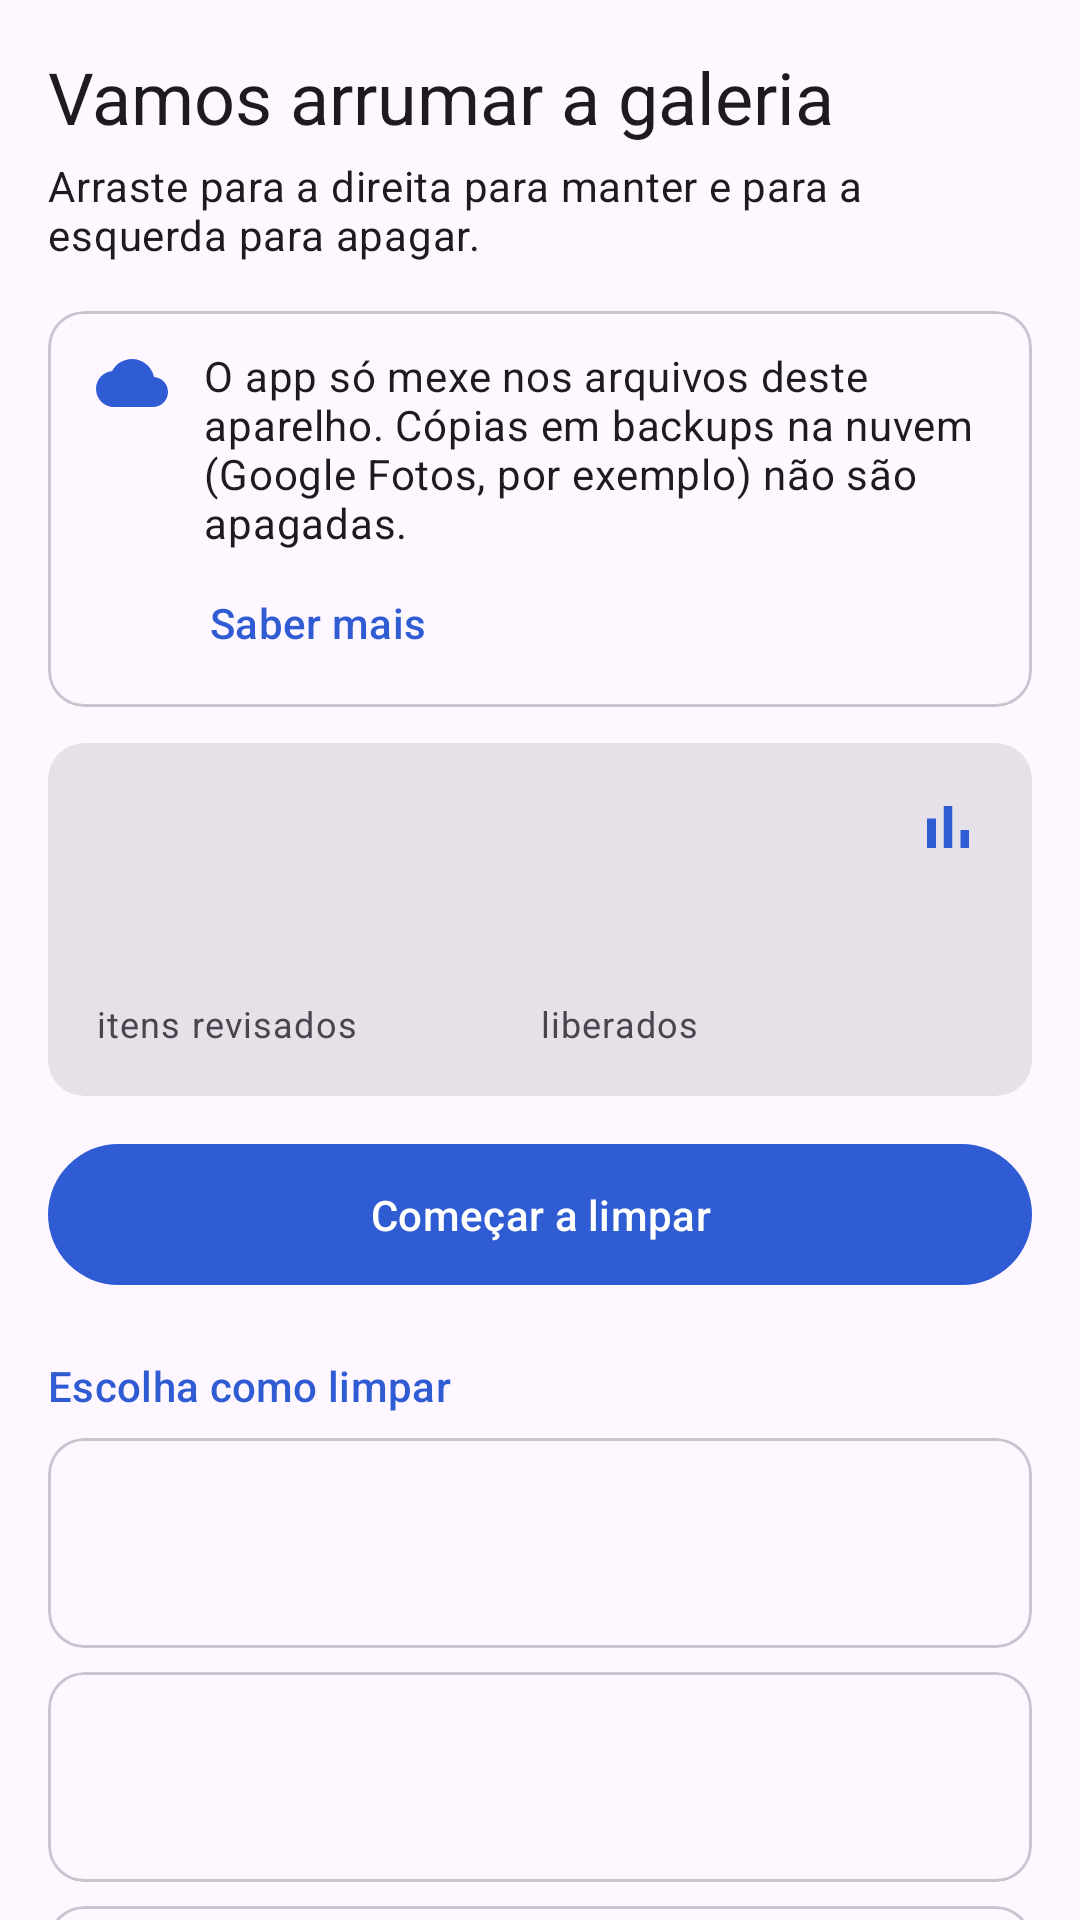

The Android layout XML behind this screen, and the referenced resources:
<!-- AndroidManifest.xml: application theme Theme.TwinFinder -->
<!-- res/layout/fragment_home.xml -->
<?xml version="1.0" encoding="utf-8"?>
<androidx.core.widget.NestedScrollView xmlns:android="http://schemas.android.com/apk/res/android"
    xmlns:app="http://schemas.android.com/apk/res-auto"
    xmlns:tools="http://schemas.android.com/tools"
    android:layout_width="match_parent"
    android:layout_height="match_parent">

    <LinearLayout
        android:layout_width="match_parent"
        android:layout_height="wrap_content"
        android:orientation="vertical"
        android:padding="16dp">

        <TextView
            android:layout_width="wrap_content"
            android:layout_height="wrap_content"
            android:text="@string/home_title"
            android:textAppearance="?attr/textAppearanceHeadlineSmall" />

        <TextView
            android:layout_width="wrap_content"
            android:layout_height="wrap_content"
            android:layout_marginTop="4dp"
            android:text="@string/home_subtitle"
            android:textAppearance="?attr/textAppearanceBodyMedium" />

        
        <com.google.android.material.card.MaterialCardView
            style="?attr/materialCardViewOutlinedStyle"
            android:layout_width="match_parent"
            android:layout_height="wrap_content"
            android:layout_marginTop="16dp">

            <LinearLayout
                android:layout_width="match_parent"
                android:layout_height="wrap_content"
                android:gravity="center_vertical"
                android:paddingStart="16dp"
                android:paddingTop="12dp"
                android:paddingEnd="8dp"
                android:paddingBottom="4dp">

                <ImageView
                    android:layout_width="24dp"
                    android:layout_height="24dp"
                    android:layout_gravity="top"
                    android:importantForAccessibility="no"
                    android:src="@drawable/ic_cloud"
                    app:tint="?attr/colorPrimary" />

                <LinearLayout
                    android:layout_width="0dp"
                    android:layout_height="wrap_content"
                    android:layout_marginStart="12dp"
                    android:layout_weight="1"
                    android:orientation="vertical">

                    <TextView
                        android:layout_width="match_parent"
                        android:layout_height="wrap_content"
                        android:text="@string/cloud_warning"
                        android:textAppearance="?attr/textAppearanceBodyMedium" />

                    <com.google.android.material.button.MaterialButton
                        android:id="@+id/learnMore"
                        style="?attr/borderlessButtonStyle"
                        android:layout_width="wrap_content"
                        android:layout_height="wrap_content"
                        android:paddingStart="0dp"
                        android:text="@string/learn_more" />
                </LinearLayout>
            </LinearLayout>
        </com.google.android.material.card.MaterialCardView>

        
        <com.google.android.material.card.MaterialCardView
            android:id="@+id/statsCard"
            style="?attr/materialCardViewFilledStyle"
            android:layout_width="match_parent"
            android:layout_height="wrap_content"
            android:layout_marginTop="12dp">

            <LinearLayout
                android:layout_width="match_parent"
                android:layout_height="wrap_content"
                android:orientation="vertical"
                android:padding="16dp">

            <TextView
                android:id="@+id/discovered"
                android:layout_width="match_parent"
                android:layout_height="wrap_content"
                android:layout_marginBottom="8dp"
                android:drawablePadding="8dp"
                android:gravity="center_vertical"
                android:textAppearance="?attr/textAppearanceLabelLarge"
                app:drawableEndCompat="@drawable/ic_bar_chart"
                app:drawableTint="?attr/colorPrimary" />

            <LinearLayout
                android:layout_width="match_parent"
                android:layout_height="wrap_content">

                <LinearLayout
                    android:layout_width="0dp"
                    android:layout_height="wrap_content"
                    android:layout_weight="1"
                    android:orientation="vertical">

                    <TextView
                        android:id="@+id/statReviewed"
                        android:layout_width="wrap_content"
                        android:layout_height="wrap_content"
                        tools:text="0"
                        android:textAppearance="?attr/textAppearanceHeadlineMedium" />

                    <TextView
                        android:layout_width="wrap_content"
                        android:layout_height="wrap_content"
                        android:text="@string/stats_reviewed"
                        android:textAppearance="?attr/textAppearanceBodySmall" />
                </LinearLayout>

                <LinearLayout
                    android:layout_width="0dp"
                    android:layout_height="wrap_content"
                    android:layout_weight="1"
                    android:orientation="vertical">

                    <TextView
                        android:id="@+id/statFreed"
                        android:layout_width="wrap_content"
                        android:layout_height="wrap_content"
                        tools:text="0 B"
                        android:textAppearance="?attr/textAppearanceHeadlineMedium" />

                    <TextView
                        android:layout_width="wrap_content"
                        android:layout_height="wrap_content"
                        android:text="@string/stats_freed"
                        android:textAppearance="?attr/textAppearanceBodySmall" />
                </LinearLayout>
            </LinearLayout>
            </LinearLayout>
        </com.google.android.material.card.MaterialCardView>

        
        <com.google.android.material.card.MaterialCardView
            android:id="@+id/ratingCard"
            style="?attr/materialCardViewOutlinedStyle"
            android:layout_width="match_parent"
            android:layout_height="wrap_content"
            android:layout_marginTop="12dp"
            android:visibility="gone">

            <LinearLayout
                android:layout_width="match_parent"
                android:layout_height="wrap_content"
                android:orientation="vertical"
                android:padding="16dp">

                <TextView
                    android:id="@+id/ratingText"
                    android:layout_width="match_parent"
                    android:layout_height="wrap_content"
                    android:textAppearance="?attr/textAppearanceBodyMedium" />

                <LinearLayout
                    android:layout_width="match_parent"
                    android:layout_height="wrap_content"
                    android:gravity="end">

                    <com.google.android.material.button.MaterialButton
                        android:id="@+id/ratingNo"
                        style="?attr/borderlessButtonStyle"
                        android:layout_width="wrap_content"
                        android:layout_height="wrap_content"
                        android:text="@string/rating_no" />

                    <com.google.android.material.button.MaterialButton
                        android:id="@+id/ratingYes"
                        android:layout_width="wrap_content"
                        android:layout_height="wrap_content"
                        android:text="@string/rating_yes"
                        app:icon="@drawable/ic_star" />
                </LinearLayout>
            </LinearLayout>
        </com.google.android.material.card.MaterialCardView>

        <com.google.android.material.button.MaterialButton
            android:id="@+id/startCleaning"
            android:layout_width="match_parent"
            android:layout_height="wrap_content"
            android:layout_marginTop="12dp"
            android:paddingVertical="14dp"
            android:text="@string/home_start_cleaning" />

        <com.google.android.material.card.MaterialCardView
            android:id="@+id/continueCard"
            style="?attr/materialCardViewOutlinedStyle"
            android:layout_width="match_parent"
            android:layout_height="wrap_content"
            android:layout_marginTop="12dp"
            android:visibility="gone">

            <LinearLayout
                android:layout_width="match_parent"
                android:layout_height="wrap_content"
                android:orientation="vertical"
                android:padding="16dp">

                <TextView
                    android:layout_width="wrap_content"
                    android:layout_height="wrap_content"
                    android:text="@string/home_continue"
                    android:textAppearance="?attr/textAppearanceTitleMedium" />

                <TextView
                    android:id="@+id/continueDesc"
                    android:layout_width="wrap_content"
                    android:layout_height="wrap_content"
                    android:textAppearance="?attr/textAppearanceBodyMedium" />
            </LinearLayout>
        </com.google.android.material.card.MaterialCardView>

        <TextView
            android:layout_width="wrap_content"
            android:layout_height="wrap_content"
            android:layout_marginTop="20dp"
            android:text="@string/home_choose"
            android:textAppearance="@style/TextAppearance.TwinFinder.Section" />

        <include
            android:id="@+id/modeMonth"
            layout="@layout/item_mode" />

        <include
            android:id="@+id/modeAlbum"
            layout="@layout/item_mode" />

        <include
            android:id="@+id/modeType"
            layout="@layout/item_mode" />

        <include
            android:id="@+id/modeRandom"
            layout="@layout/item_mode" />

        <include
            android:id="@+id/modeDuplicates"
            layout="@layout/item_mode" />

        <include
            android:id="@+id/modeTrash"
            layout="@layout/item_mode" />
    </LinearLayout>
</androidx.core.widget.NestedScrollView>
<!-- res/layout/item_mode.xml (included above) -->
<?xml version="1.0" encoding="utf-8"?>
<com.google.android.material.card.MaterialCardView xmlns:android="http://schemas.android.com/apk/res/android"
    xmlns:app="http://schemas.android.com/apk/res-auto"
    style="?attr/materialCardViewOutlinedStyle"
    android:layout_width="match_parent"
    android:layout_height="wrap_content"
    android:layout_marginTop="8dp">

    <LinearLayout
        android:layout_width="match_parent"
        android:layout_height="wrap_content"
        android:gravity="center_vertical"
        android:padding="16dp">

        <ImageView
            android:id="@+id/icon"
            android:layout_width="28dp"
            android:layout_height="28dp"
            android:importantForAccessibility="no"
            app:tint="?attr/colorPrimary" />

        <LinearLayout
            android:layout_width="0dp"
            android:layout_height="wrap_content"
            android:layout_marginStart="16dp"
            android:layout_weight="1"
            android:orientation="vertical">

            <TextView
                android:id="@+id/title"
                android:layout_width="wrap_content"
                android:layout_height="wrap_content"
                android:textAppearance="?attr/textAppearanceTitleMedium" />

            <TextView
                android:id="@+id/desc"
                android:layout_width="wrap_content"
                android:layout_height="wrap_content"
                android:textAppearance="?attr/textAppearanceBodySmall" />
        </LinearLayout>
    </LinearLayout>
</com.google.android.material.card.MaterialCardView>
<!-- resources referenced by this layout -->
<resources>
  <!-- drawable ic_bar_chart (drawable) -->
  <vector xmlns:android="http://schemas.android.com/apk/res/android" android:width="24dp" android:height="24dp" android:viewportWidth="24" android:viewportHeight="24" android:tint="?attr/colorControlNormal">
      <path android:fillColor="@android:color/white" android:pathData="M5,9.2h3V19H5V9.2zM10.6,5h2.8v14h-2.8V5zM16.2,13H19v6h-2.8v-6z"/>
  </vector>
  <!-- drawable ic_cloud (drawable) -->
  <vector xmlns:android="http://schemas.android.com/apk/res/android" android:width="24dp" android:height="24dp" android:viewportWidth="24" android:viewportHeight="24" android:tint="?attr/colorControlNormal">
      <path android:fillColor="@android:color/white" android:pathData="M19.35,10.04C18.67,6.59 15.64,4 12,4 9.11,4 6.6,5.64 5.35,8.04 2.34,8.36 0,10.91 0,14c0,3.31 2.69,6 6,6h13c2.76,0 5,-2.24 5,-5 0,-2.64 -2.05,-4.78 -4.65,-4.96z"/>
  </vector>
  <!-- drawable ic_star (drawable) -->
  <vector xmlns:android="http://schemas.android.com/apk/res/android" android:width="24dp" android:height="24dp" android:viewportWidth="24" android:viewportHeight="24" android:tint="?attr/colorControlNormal">
      <path android:fillColor="@android:color/white" android:pathData="M12,17.27L18.18,21l-1.64,-7.03L22,9.24l-7.19,-0.61L12,2 9.19,8.63 2,9.24l5.46,4.73L5.82,21z"/>
  </vector>
  <string name="cloud_warning">O app só mexe nos arquivos deste aparelho. Cópias em backups na nuvem (Google Fotos, por exemplo) não são apagadas.</string>
  <string name="home_choose">Escolha como limpar</string>
  <string name="home_continue">Continuar limpeza</string>
  <string name="home_start_cleaning">Começar a limpar</string>
  <string name="home_subtitle">Arraste para a direita para manter e para a esquerda para apagar.</string>
  <string name="home_title">Vamos arrumar a galeria</string>
  <string name="learn_more">Saber mais</string>
  <string name="rating_no">Dar sugestão</string>
  <string name="rating_yes">Avaliar</string>
  <string name="stats_freed">liberados</string>
  <string name="stats_reviewed">itens revisados</string>
  <style name="TextAppearance.TwinFinder.Section" parent="TextAppearance.Material3.TitleSmall">
          <item name="android:textColor">?attr/colorPrimary</item>
      </style>
  <style name="Theme.TwinFinder" parent="Base.Theme.TwinFinder" />
  <style name="Base.Theme.TwinFinder" parent="Theme.Material3.DayNight.NoActionBar">
          <item name="colorPrimary">@color/brand</item>
          <item name="colorSecondary">@color/brand</item>
          <item name="android:statusBarColor">?attr/colorSurface</item>
          <item name="android:windowLightStatusBar">true</item>
      </style>
  <color name="brand">#2F5BD3</color>
</resources>
